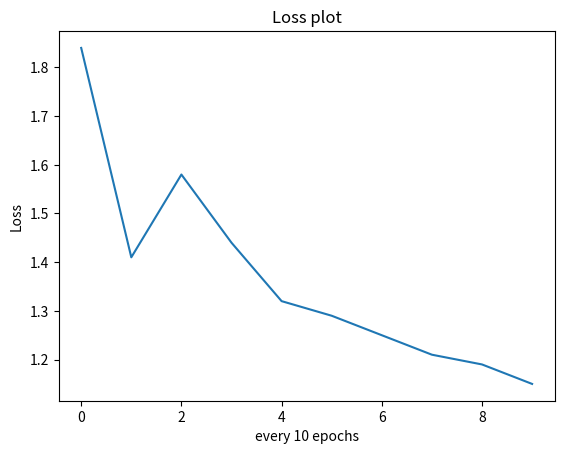

Reproduce this figure in Python.
import matplotlib.pyplot as plt

# Define the y-values for the points
y_values = [1.84, 1.41, 1.58, 1.44, 1.32, 1.29,  1.25, 1.21, 1.19, 1.15]

# Generate the x-values as a range from 0 to the number of y-values minus 1
x_values = range(len(y_values))

# Plot the points
plt.plot(x_values, y_values)

# Add labels and title
plt.xlabel('every 10 epochs')
plt.ylabel('Loss')
plt.title('Loss plot')

# Show the plot
plt.show()
